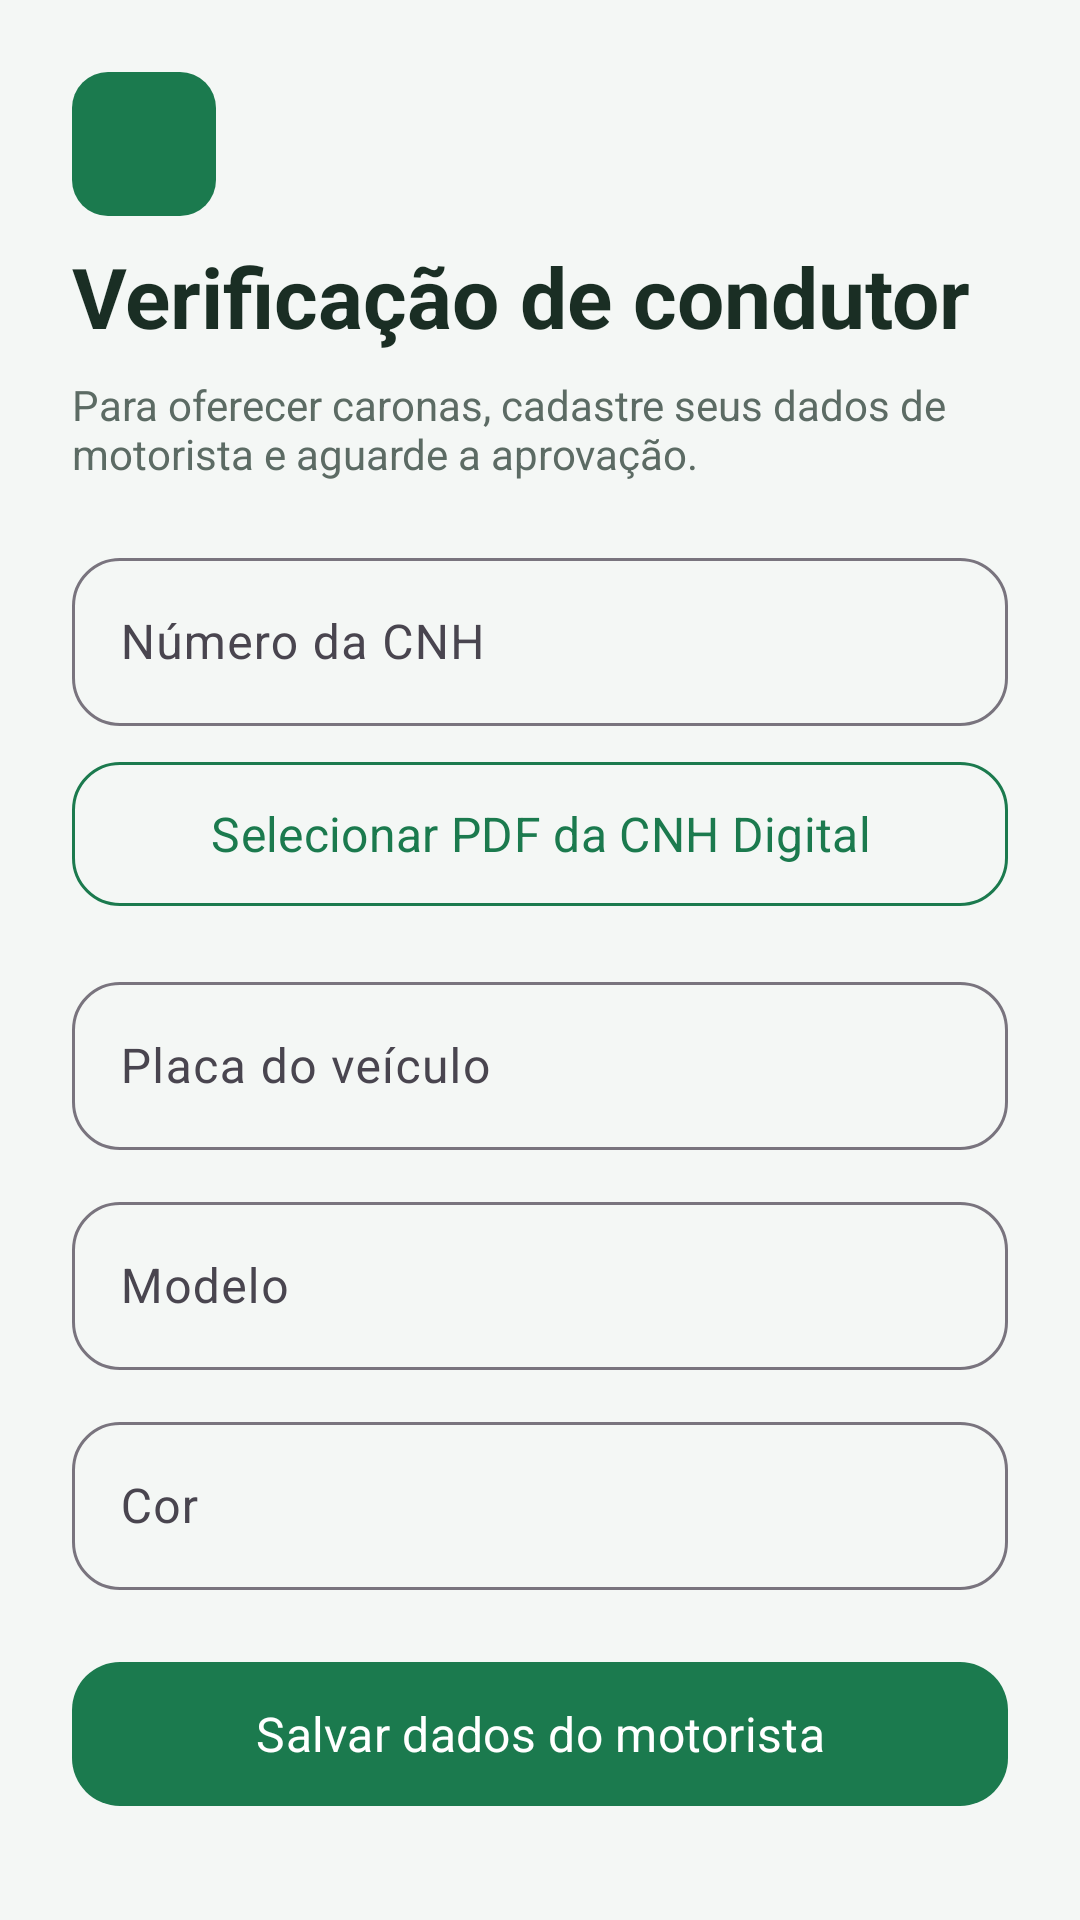

This screen was rendered from an Android layout file. Write that file and the resources it references.
<!-- AndroidManifest.xml: application theme Theme.Hitchhike -->
<!-- res/layout/activity_verificacao_motorista.xml -->
<?xml version="1.0" encoding="utf-8"?>
<ScrollView xmlns:android="http://schemas.android.com/apk/res/android"
    xmlns:app="http://schemas.android.com/apk/res-auto"
    android:id="@+id/rootVerificacao"
    android:layout_width="match_parent"
    android:layout_height="match_parent"
    android:background="@color/hh_background"
    android:fillViewport="true">

    <LinearLayout
        android:layout_width="match_parent"
        android:layout_height="wrap_content"
        android:orientation="vertical"
        android:padding="24dp">

        <com.google.android.material.button.MaterialButton
            android:id="@+id/btnVoltar"
            style="@style/Widget.Hitchhike.Button.Back"
            android:layout_width="@dimen/hh_touch_min"
            android:layout_height="@dimen/hh_touch_min"
            android:layout_marginBottom="@dimen/hh_space_sm" />

        <TextView
            android:layout_width="match_parent"
            android:layout_height="wrap_content"
            android:text="@string/verificacao_title"
            android:textAppearance="@style/TextAppearance.Hitchhike.Title" />

        <TextView
            android:layout_width="match_parent"
            android:layout_height="wrap_content"
            android:layout_marginTop="8dp"
            android:text="@string/banner_motorista_bloqueado"
            android:textColor="@color/hh_text_secondary" />

        <com.google.android.material.textfield.TextInputLayout
            android:id="@+id/tilCnh"
            style="@style/Widget.Material3.TextInputLayout.OutlinedBox"
            android:layout_width="match_parent"
            android:layout_height="wrap_content"
            android:layout_marginTop="20dp"
            android:hint="@string/hint_cnh"
            app:boxCornerRadiusBottomEnd="16dp"
            app:boxCornerRadiusBottomStart="16dp"
            app:boxCornerRadiusTopEnd="16dp"
            app:boxCornerRadiusTopStart="16dp">

            <com.google.android.material.textfield.TextInputEditText
                android:id="@+id/etCnh"
                android:layout_width="match_parent"
                android:layout_height="wrap_content"
                android:inputType="number"
                android:minHeight="56dp" />
        </com.google.android.material.textfield.TextInputLayout>

        <com.google.android.material.button.MaterialButton
            android:id="@+id/btnAnexarCnh"
            style="@style/Widget.Hitchhike.Button.Outlined"
            android:layout_width="match_parent"
            android:layout_height="wrap_content"
            android:layout_marginTop="8dp"
            android:text="@string/action_anexar_cnh"
            android:textColor="@color/hh_green" />

        <TextView
            android:id="@+id/tvCnhStatus"
            android:layout_width="match_parent"
            android:layout_height="wrap_content"
            android:layout_marginTop="4dp"
            android:textColor="@color/hh_green"
            android:visibility="gone" />

        <com.google.android.material.textfield.TextInputLayout
            android:id="@+id/tilPlaca"
            style="@style/Widget.Material3.TextInputLayout.OutlinedBox"
            android:layout_width="match_parent"
            android:layout_height="wrap_content"
            android:layout_marginTop="16dp"
            android:hint="@string/hint_placa"
            app:boxCornerRadiusBottomEnd="16dp"
            app:boxCornerRadiusBottomStart="16dp"
            app:boxCornerRadiusTopEnd="16dp"
            app:boxCornerRadiusTopStart="16dp">

            <com.google.android.material.textfield.TextInputEditText
                android:id="@+id/etPlaca"
                android:layout_width="match_parent"
                android:layout_height="wrap_content"
                android:inputType="textCapCharacters"
                android:minHeight="56dp" />
        </com.google.android.material.textfield.TextInputLayout>

        <com.google.android.material.textfield.TextInputLayout
            android:id="@+id/tilModelo"
            style="@style/Widget.Material3.TextInputLayout.OutlinedBox"
            android:layout_width="match_parent"
            android:layout_height="wrap_content"
            android:layout_marginTop="12dp"
            android:hint="@string/hint_modelo"
            app:boxCornerRadiusBottomEnd="16dp"
            app:boxCornerRadiusBottomStart="16dp"
            app:boxCornerRadiusTopEnd="16dp"
            app:boxCornerRadiusTopStart="16dp">

            <com.google.android.material.textfield.TextInputEditText
                android:id="@+id/etModelo"
                android:layout_width="match_parent"
                android:layout_height="wrap_content"
                android:inputType="textCapWords"
                android:minHeight="56dp" />
        </com.google.android.material.textfield.TextInputLayout>

        <com.google.android.material.textfield.TextInputLayout
            android:id="@+id/tilCor"
            style="@style/Widget.Material3.TextInputLayout.OutlinedBox"
            android:layout_width="match_parent"
            android:layout_height="wrap_content"
            android:layout_marginTop="12dp"
            android:hint="@string/hint_cor"
            app:boxCornerRadiusBottomEnd="16dp"
            app:boxCornerRadiusBottomStart="16dp"
            app:boxCornerRadiusTopEnd="16dp"
            app:boxCornerRadiusTopStart="16dp">

            <com.google.android.material.textfield.TextInputEditText
                android:id="@+id/etCor"
                android:layout_width="match_parent"
                android:layout_height="wrap_content"
                android:inputType="textCapWords"
                android:minHeight="56dp" />
        </com.google.android.material.textfield.TextInputLayout>

        <com.google.android.material.button.MaterialButton
            android:id="@+id/btnSalvar"
            android:layout_width="match_parent"
            android:layout_height="wrap_content"
            android:layout_marginTop="20dp"
            android:text="@string/action_salvar_condutor" />
    </LinearLayout>
</ScrollView>
<!-- resources referenced by this layout -->
<resources>
  <color name="hh_background">#FFF4F7F5</color>
  <color name="hh_green">#FF1B7A4E</color>
  <color name="hh_text_secondary">#FF5C6B64</color>
  <dimen name="hh_space_sm">8dp</dimen>
  <dimen name="hh_touch_min">48dp</dimen>
  <string name="action_anexar_cnh">Selecionar PDF da CNH Digital</string>
  <string name="action_salvar_condutor">Salvar dados do motorista</string>
  <string name="banner_motorista_bloqueado">Para oferecer caronas, cadastre seus dados de motorista e aguarde a aprovação.</string>
  <string name="hint_cnh">Número da CNH</string>
  <string name="hint_cor">Cor</string>
  <string name="hint_modelo">Modelo</string>
  <string name="hint_placa">Placa do veículo</string>
  <string name="verificacao_title">Verificação de condutor</string>
  <style name="TextAppearance.Hitchhike.Title" parent="TextAppearance.Material3.HeadlineMedium">
          <item name="android:textColor">@color/hh_text</item>
          <item name="android:textStyle">bold</item>
          <item name="android:textSize">28sp</item>
      </style>
  <style name="Widget.Hitchhike.Button.Back" parent="Widget.Material3.Button">
          <item name="android:minWidth">@dimen/hh_touch_min</item>
          <item name="android:minHeight">@dimen/hh_touch_min</item>
          <item name="android:insetTop">0dp</item>
          <item name="android:insetBottom">0dp</item>
          <item name="android:insetLeft">0dp</item>
          <item name="android:insetRight">0dp</item>
          <item name="android:padding">0dp</item>
          <item name="android:contentDescription">@string/cd_voltar</item>
          <item name="backgroundTint">@color/hh_green</item>
          <item name="cornerRadius">12dp</item>
          <item name="icon">@drawable/ic_arrow_back</item>
          <item name="iconGravity">textStart</item>
          <item name="iconPadding">0dp</item>
          <item name="iconTint">@color/white</item>
          <item name="iconSize">24dp</item>
      </style>
  <style name="Widget.Hitchhike.Button.Outlined" parent="Widget.Material3.Button.OutlinedButton">
          <item name="android:minHeight">@dimen/hh_button_min</item>
          <item name="android:minWidth">@dimen/hh_touch_min</item>
          <item name="cornerRadius">16dp</item>
          <item name="android:textAllCaps">false</item>
          <item name="strokeColor">@color/hh_green</item>
          <item name="android:textColor">@color/hh_green</item>
      </style>
  <style name="Theme.Hitchhike" parent="Base.Theme.Hitchhike" />
  <color name="hh_text">#FF1A2E24</color>
  <string name="cd_voltar">Voltar</string>
  <color name="white">#FFFFFFFF</color>
  <dimen name="hh_button_min">56dp</dimen>
  <color name="hh_mint">#FFE8F5EF</color>
  <color name="hh_green_dark">#FF145C3A</color>
  <color name="hh_green_light">#FF2E9B68</color>
  <color name="hh_surface">#FFFFFFFF</color>
  <style name="Widget.Hitchhike.Button" parent="Widget.Material3.Button">
          <item name="android:minHeight">@dimen/hh_button_min</item>
          <item name="android:minWidth">@dimen/hh_touch_min</item>
          <item name="cornerRadius">16dp</item>
          <item name="android:textAllCaps">false</item>
          <item name="android:textSize">16sp</item>
          <item name="android:paddingLeft">20dp</item>
          <item name="android:paddingRight">20dp</item>
      </style>
</resources>
